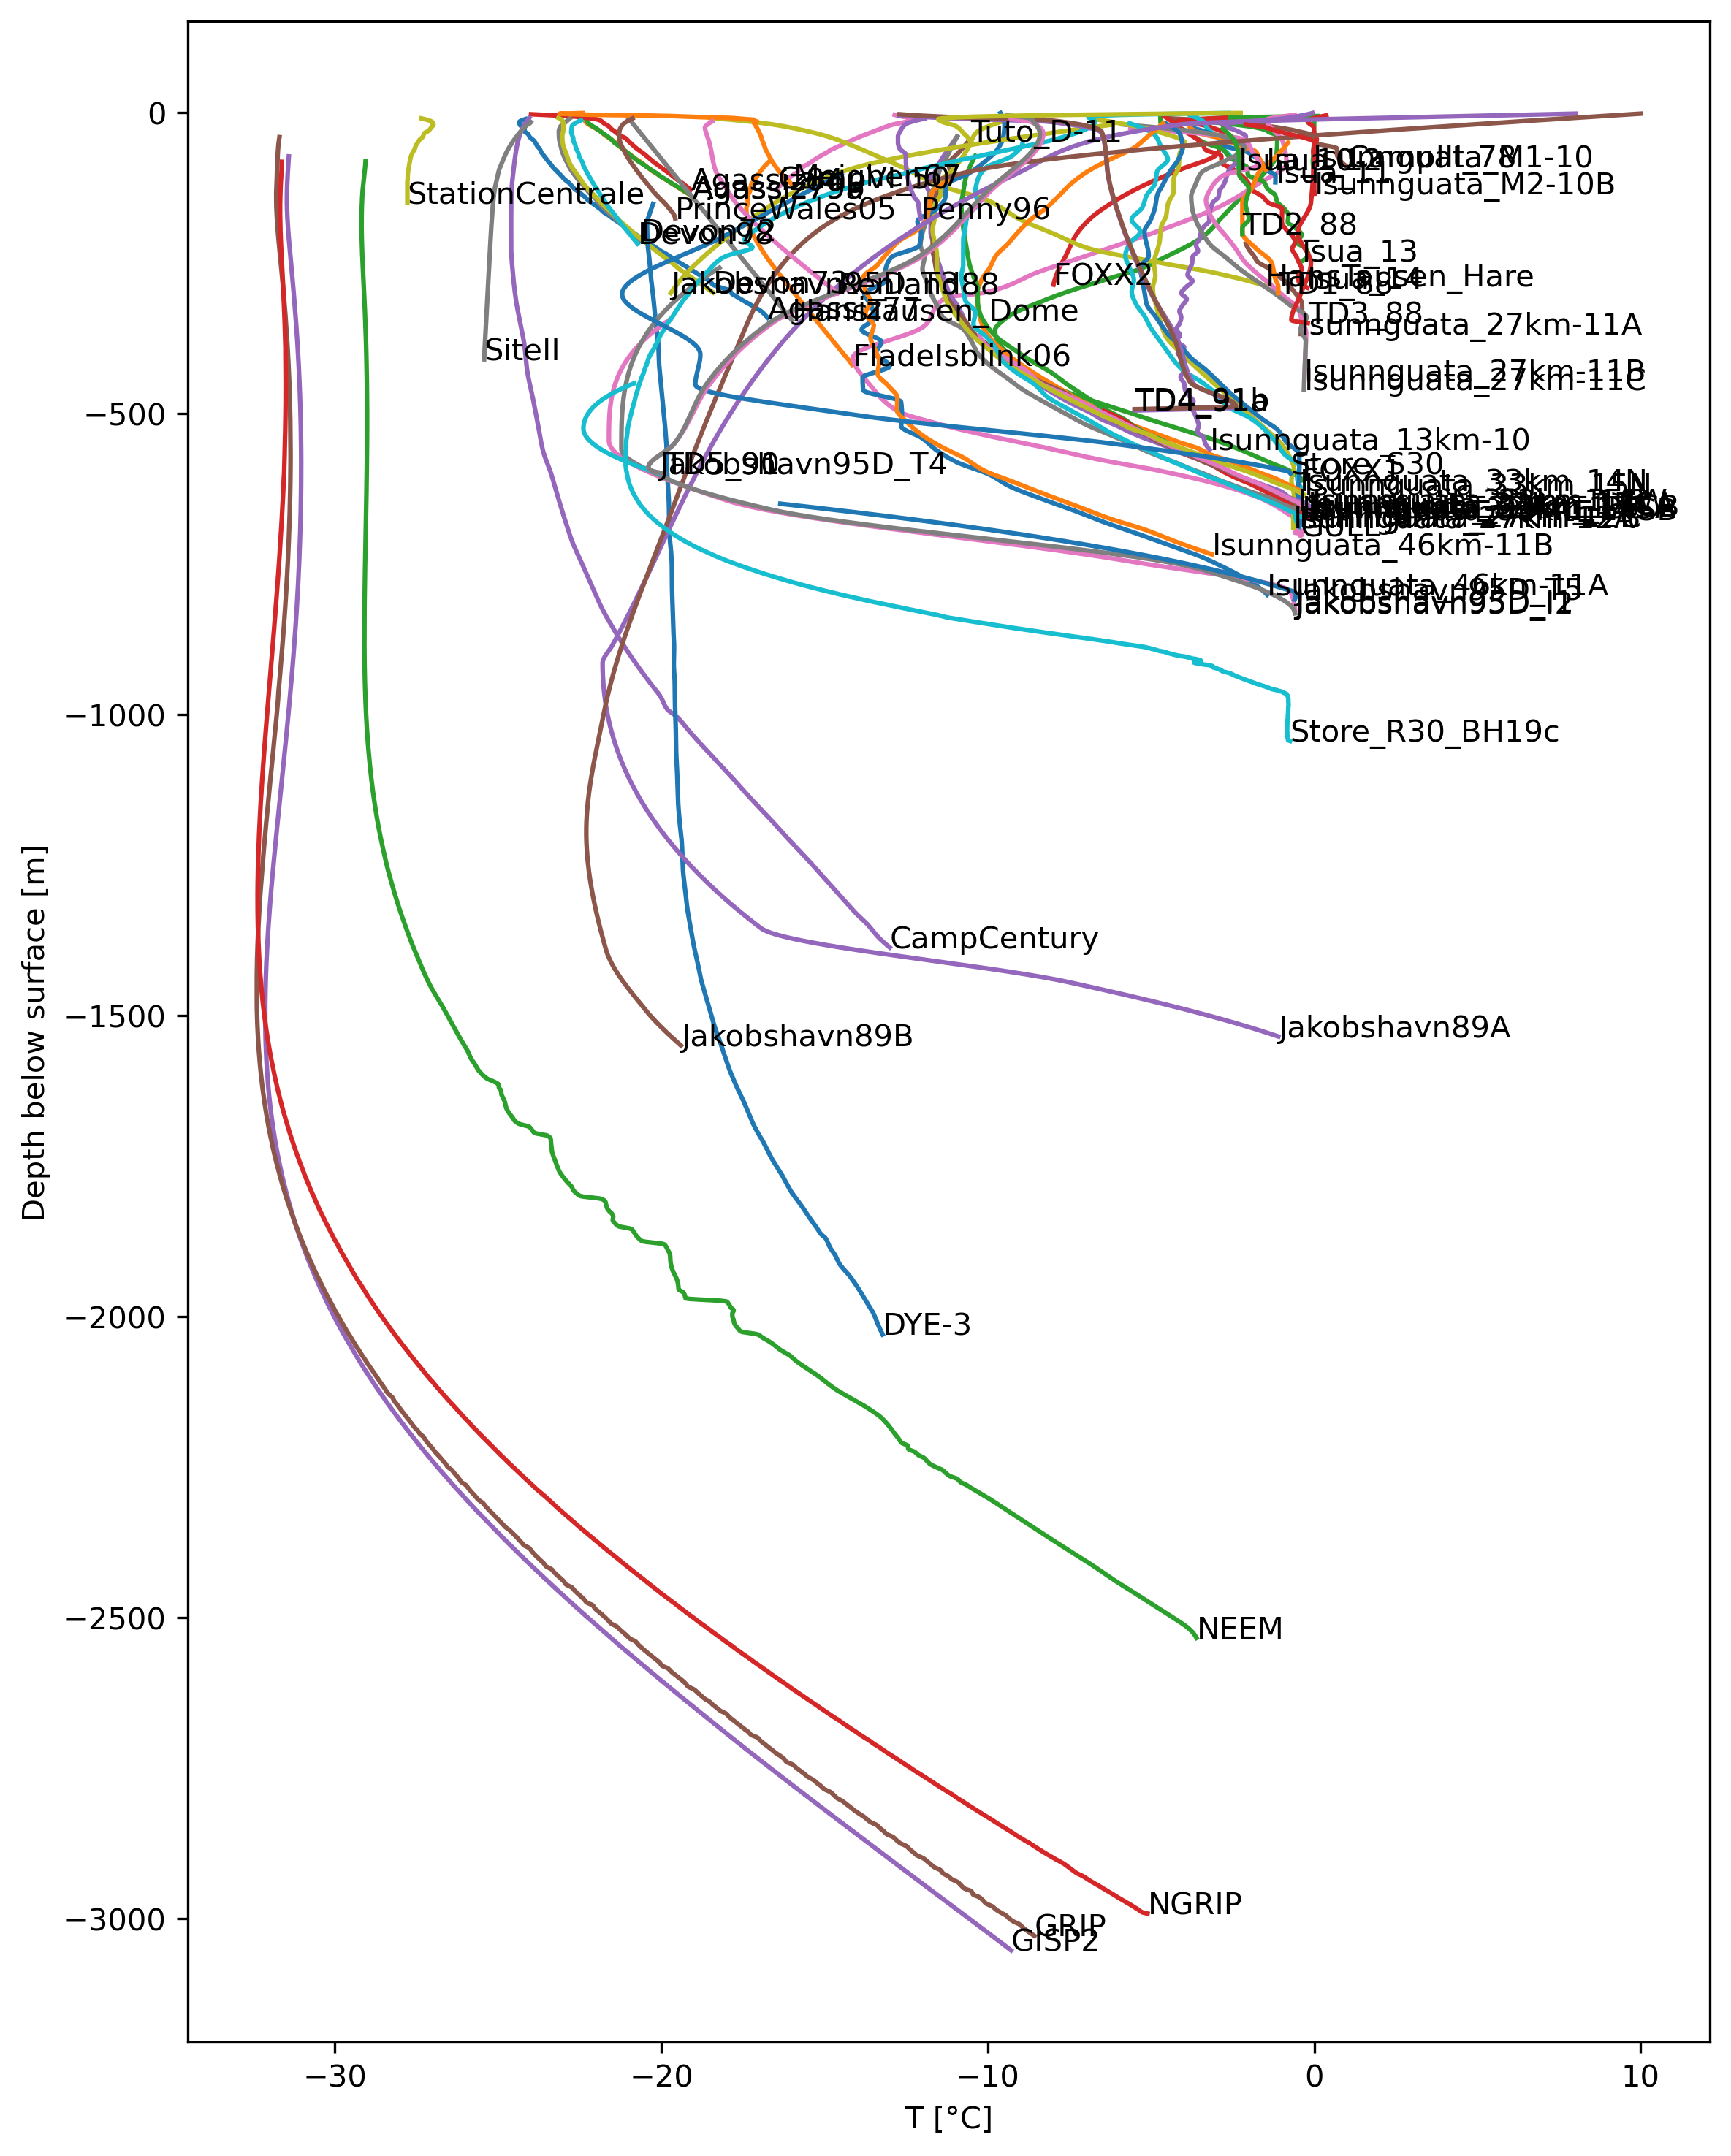

Source data for this figure (header and first rows):
Borehole ID, Agassiz77, Agassiz79a, Agassiz79b, Agassiz84, CampCentury, CampIII_78, CampVI_50, Devon72, Devon73, Devon98, DYE-3, FladeIsblink06, FOXX1, FOXX2, GISP2, GRIP, GULL, HansTausen_Dome, HansTausen_Hare, Isua_10, Isua_11, Isua_12, Isua_13
Date, 1977, 1979, 1979, 1984, 1966, 1978, 1950, 1972, 1973, 2000-04-15, 1983, 2006, 2011-2013 @LUTHI, 2011-2013, 1996-06-02, 1998, 2011-2013, 1995, 1995, 1973, 1973, 1973, 1973
Longitude [°E], -73.1, -73.1, -73.1, -73.1, -61.11, -49.8, -48.26, -82.3, -82.14, -82.3, -43.82, -15.7, -49.88, -49.88, -38.47, -37.64, -49.71, -37.47, -36.67, -49.75, -49.75, -49.75, -49.75
Latitude [°N], 80.7, 80.7, 80.7, 80.7, 77.18, 69.72, 69.7, 75.3, 75.34, 75.3, 65.18, 81.29, 69.45, 69.45, 72.58, 72.58, 69.45, 82.51, 82.84, 65.21, 65.21, 65.2, 65.21
Depth of top measurement [m], 11.0, 12.0, 11.0, 3.0, 9.0, 10.0, 4.0, 10.0, 9.0, 13.0, 152.0, 80.0, 6.0, 9.0, 73.0, 41.0, 4.0, 10.0, 9.0, 5.0, 25.0, 25.0, 6.0
Depth of bottom measurement [m], 341, 142, 141, 128, 1387, 90, 125, 213, 299, 218, 2030, 420, 611, 286, 3053, 3029, 704, 345, 288, 95, 116, 95, 247
Ice thickness [m], 341, 142, 141, 128, 1387, 539, 1389, 300, 299, 301, 2038, 540, 631, 631, 3053, 3029, 703, 345, 289, 97, 120, 100, 265
depth [m], , , , , , , , , , , , , , , , , , , , , , , 
1, , , , , , , , , , , , , , , , , , , , , , , 
2, , , , , , , , , , , , , , , , , , , , , , , 
3, , , , -23.99, , , , , , , , , , , , , , , , , , , 
4, , , , -23.58, , , -12.85, , , , , , , , , , -0.5993, , , , , , 
5, , , , -23.21, , , -12.78, , , , , , , , , , -0.7324, , , -3.789, , , 
6, , , , -22.88, , , -12.65, , , , , , 0.1151, , , , -0.8735, , , -3.736, , , -4.712
7, , , , -22.61, , , -12.62, , , , , , -1.077, , , , -1.015, , , -3.685, , , -4.712
8, , , , -22.41, , , -12.45, , , , , , -2.089, , , , -1.148, , , -3.636, , , -4.712
9, , , , -22.26, -24.05, , -12.32, , -23.15, , , , -2.827, -2.711, , , -1.266, , -18.5, -3.59, , , -4.712
10, , , , -22.13, -24.06, -4.4, -12.28, -22.8, -23.12, , , , -3.196, -3.173, , , -1.36, -21, -18.28, -3.547, , , -4.712
11, -24.16, , -22.3, -22.02, -24.07, -4.03, -12.3, -22.82, -23.08, , , , -3.332, -3.537, , , -1.422, -20.99, -18.07, -3.508, , , -4.711
12, -24.22, -22.35, -22.3, -21.93, -24.09, -3.681, -12.28, -22.85, -23.05, , , , -3.425, -3.813, , , -1.445, -20.97, -17.87, -3.473, , , -4.711
13, -24.27, -22.35, -22.29, -21.88, -24.1, -3.358, -12.32, -22.87, -23.04, -22.46, , , -3.459, -4.01, , , -1.444, -20.96, -17.67, -3.442, , , -4.71
14, -24.31, -22.34, -22.28, -21.85, -24.12, -3.063, -12.38, -22.89, -23.03, -22.5, , , -3.418, -4.138, , , -1.441, -20.94, -17.49, -3.417, , , -4.709
15, -24.34, -22.33, -22.27, -21.82, -24.13, -2.8, -12.45, -22.91, -23.02, -22.54, , , -3.31, -4.207, , , -1.437, -20.93, -17.31, -3.397, , , -4.708
16, -24.35, -22.31, -22.26, -21.8, -24.14, -2.563, -12.54, -22.93, -23.01, -22.58, , , -3.153, -4.228, , , -1.431, -20.91, -17.14, -3.382, , , -4.707
17, -24.35, -22.3, -22.25, -21.78, -24.15, -2.345, -12.63, -22.95, -23.01, -22.61, , , -2.966, -4.091, , , -1.424, -20.9, -16.98, -3.369, , , -4.706
18, -24.35, -22.28, -22.23, -21.76, -24.17, -2.145, -12.73, -22.98, -23.01, -22.65, , , -2.77, -3.814, , , -1.416, -20.88, -16.83, -3.357, , , -4.694
19, -24.34, -22.25, -22.21, -21.73, -24.18, -1.963, -12.82, -23, -23, -22.68, , , -2.583, -3.6, , , -1.406, -20.87, -16.7, -3.348, , , -4.661
20, -24.34, -22.22, -22.18, -21.7, -24.19, -1.8, -12.9, -23.03, -23, -22.7, , , -2.425, -3.494, , , -1.395, -20.85, -16.58, -3.339, , , -4.612
21, -24.33, -22.19, -22.16, -21.67, -24.2, -1.649, -12.97, -23.05, -23, -22.72, , , -2.285, -3.405, , , -1.383, -20.84, -16.46, -3.33, , , -4.549
22, -24.31, -22.16, -22.13, -21.64, -24.21, -1.503, -13.03, -23.07, -23, -22.73, , , -2.144, -3.329, , , -1.37, -20.82, -16.35, -3.322, , , -4.476
23, -24.28, -22.13, -22.1, -21.61, -24.22, -1.364, -13.08, -23.09, -23, -22.74, , , -2.008, -3.263, , , -1.356, -20.81, -16.24, -3.312, , , -4.397
24, -24.24, -22.1, -22.07, -21.59, -24.23, -1.232, -13.13, -23.1, -23, -22.74, , , -1.886, -3.204, , , -1.341, -20.79, -16.14, -3.302, , , -4.316
25, -24.2, -22.06, -22.04, -21.57, -24.24, -1.107, -13.18, -23.11, -23, -22.75, , , -1.784, -3.149, , , -1.325, -20.78, -16.05, -3.289, -3.788, -3.797, -4.234
26, -24.19, -22.03, -22.01, -21.56, -24.25, -0.9895, -13.23, -23.12, -23, -22.75, , , -1.698, -3.095, , , -1.309, -20.76, -15.96, -3.275, -3.714, -3.783, -4.157
27, -24.19, -22, -21.98, -21.54, -24.26, -0.8796, -13.28, -23.12, -23, -22.75, , , -1.622, -3.041, , , -1.292, -20.75, -15.87, -3.26, -3.642, -3.764, -4.087
28, -24.19, -21.97, -21.96, -21.52, -24.27, -0.7778, -13.32, -23.13, -23, -22.75, , , -1.556, -2.989, , , -1.275, -20.73, -15.78, -3.243, -3.572, -3.74, -4.029
29, -24.19, -21.94, -21.93, -21.5, -24.28, -0.6845, -13.37, -23.13, -23, -22.76, , , -1.503, -2.942, , , -1.257, -20.72, -15.7, -3.225, -3.506, -3.711, -3.984
30, -24.19, -21.91, -21.91, -21.47, -24.28, -0.6000, -13.42, -23.14, -23, -22.76, , , -1.462, -2.901, , , -1.239, -20.7, -15.62, -3.206, -3.442, -3.678, -3.951
31, -24.19, -21.88, -21.88, -21.44, -24.29, -0.5184, -13.47, -23.14, -23.01, -22.76, , , -1.43, -2.868, , , -1.221, -20.69, -15.53, -3.187, -3.381, -3.641, -3.921
32, -24.18, -21.85, -21.85, -21.42, -24.3, -0.4352, -13.52, -23.14, -23.01, -22.76, , , -1.4, -2.841, , , -1.203, -20.67, -15.46, -3.168, -3.324, -3.601, -3.895
33, -24.16, -21.83, -21.83, -21.39, -24.3, -0.3528, -13.57, -23.14, -23.01, -22.76, , , -1.369, -2.818, , , -1.185, -20.66, -15.38, -3.149, -3.271, -3.559, -3.871
34, -24.13, -21.81, -21.8, -21.37, -24.31, -0.2736, -13.62, -23.14, -23.02, -22.76, , , -1.331, -2.798, , , -1.166, -20.64, -15.3, -3.13, -3.222, -3.515, -3.847
35, -24.1, -21.79, -21.78, -21.35, -24.32, -0.2000, -13.67, -23.14, -23.02, -22.75, , , -1.27, -2.779, , , -1.148, -20.63, -15.23, -3.111, -3.177, -3.47, -3.824
36, -24.08, -21.77, -21.75, -21.33, -24.32, -0.1344, -13.71, -23.14, -23.03, -22.74, , , -1.201, -2.759, , , -1.13, -20.61, -15.16, -3.09, -3.135, -3.416, -3.799
37, -24.07, -21.75, -21.72, -21.31, -24.33, -0.0792, -13.76, -23.14, -23.03, -22.74, , , -1.165, -2.738, , , -1.113, -20.6, -15.09, -3.067, -3.094, -3.348, -3.772
38, -24.06, -21.72, -21.7, -21.28, -24.34, -0.0368, -13.81, -23.14, -23.03, -22.73, , , -1.158, -2.717, , , -1.095, -20.58, -15.02, -3.042, -3.054, -3.269, -3.745
39, -24.05, -21.7, -21.67, -21.25, -24.34, -0.0096, -13.85, -23.14, -23.04, -22.72, , , -1.153, -2.697, , , -1.079, -20.57, -14.96, -3.017, -3.016, -3.183, -3.717
40, -24.04, -21.67, -21.64, -21.2, -24.35, 0.0000, -13.9, -23.14, -23.03, -22.72, , , -1.148, -2.682, , , -1.062, -20.55, -14.9, -2.992, -2.98, -3.092, -3.69
41, -24.03, -21.64, -21.62, -21.16, -24.36, 0.0000, -13.94, -23.14, -23.03, -22.71, , , -1.144, -2.671, , -31.7, -1.047, -20.54, -14.84, -2.969, -2.947, -3.002, -3.662
42, -24.01, -21.61, -21.6, -21.12, -24.36, 0.0000, -13.99, -23.13, -23.03, -22.7, , , -1.141, -2.667, , -31.7, -1.032, -20.52, -14.79, -2.949, -2.917, -2.914, -3.634
43, -23.99, -21.58, -21.57, -21.09, -24.37, 0.0000, -14.03, -23.13, -23.03, -22.7, , , -1.138, -2.672, , -31.7, -1.018, -20.51, -14.73, -2.933, -2.891, -2.832, -3.606
44, -23.96, -21.56, -21.55, -21.07, -24.37, 0.0000, -14.07, -23.13, -23.03, -22.7, , , -1.136, -2.682, , -31.71, -1.005, -20.49, -14.68, -2.923, -2.869, -2.76, -3.577
45, -23.94, -21.53, -21.53, -21.05, -24.38, 0.0000, -14.11, -23.13, -23.03, -22.7, , , -1.134, -2.694, , -31.71, -0.9930, -20.48, -14.62, -2.919, -2.851, -2.701, -3.547
46, -23.92, -21.5, -21.51, -21.03, -24.38, 0.0000, -14.16, -23.13, -23.03, -22.69, , , -1.133, -2.711, , -31.71, -0.9821, -20.46, -14.57, -2.92, -2.837, -2.652, -3.516
47, -23.9, -21.48, -21.49, -21.02, -24.39, 0.0000, -14.2, -23.12, -23.03, -22.69, , , -1.132, -2.733, , -31.72, -0.9724, -20.45, -14.52, -2.921, -2.826, -2.609, -3.484
48, -23.89, -21.46, -21.47, -21, -24.39, 0.0000, -14.24, -23.12, -23.03, -22.69, , , -1.132, -2.756, , -31.72, -0.9639, -20.43, -14.47, -2.924, -2.818, -2.57, -3.45
49, -23.87, -21.43, -21.46, -20.98, -24.4, 0.0000, -14.28, -23.11, -23.03, -22.68, , , -1.132, -2.774, , -31.72, -0.9568, -20.42, -14.42, -2.926, -2.811, -2.533, -3.414
50, -23.86, -21.41, -21.44, -20.96, -24.4, 0.0000, -14.32, -23.11, -23.02, -22.67, , , -1.132, -2.788, , -31.72, -0.9511, -20.4, -14.37, -2.93, -2.804, -2.499, -3.377
51, -23.85, -21.39, -21.42, -20.94, -24.41, 0.0196, -14.36, -23.1, -23.02, -22.66, , , -1.133, -2.801, , -31.73, -0.9462, -20.39, -14.33, -2.933, -2.797, -2.465, -3.334
52, -23.84, -21.37, -21.4, -20.92, -24.41, 0.0728, -14.4, -23.1, -23.02, -22.65, , , -1.133, -2.813, , -31.73, -0.9413, -20.37, -14.28, -2.936, -2.789, -2.431, -3.283
53, -23.83, -21.35, -21.37, -20.9, -24.41, 0.1512, -14.44, -23.1, -23.01, -22.64, , , -1.133, -2.824, , -31.73, -0.9365, -20.36, -14.23, -2.938, -2.779, -2.395, -3.226
... 3,000 more rows
